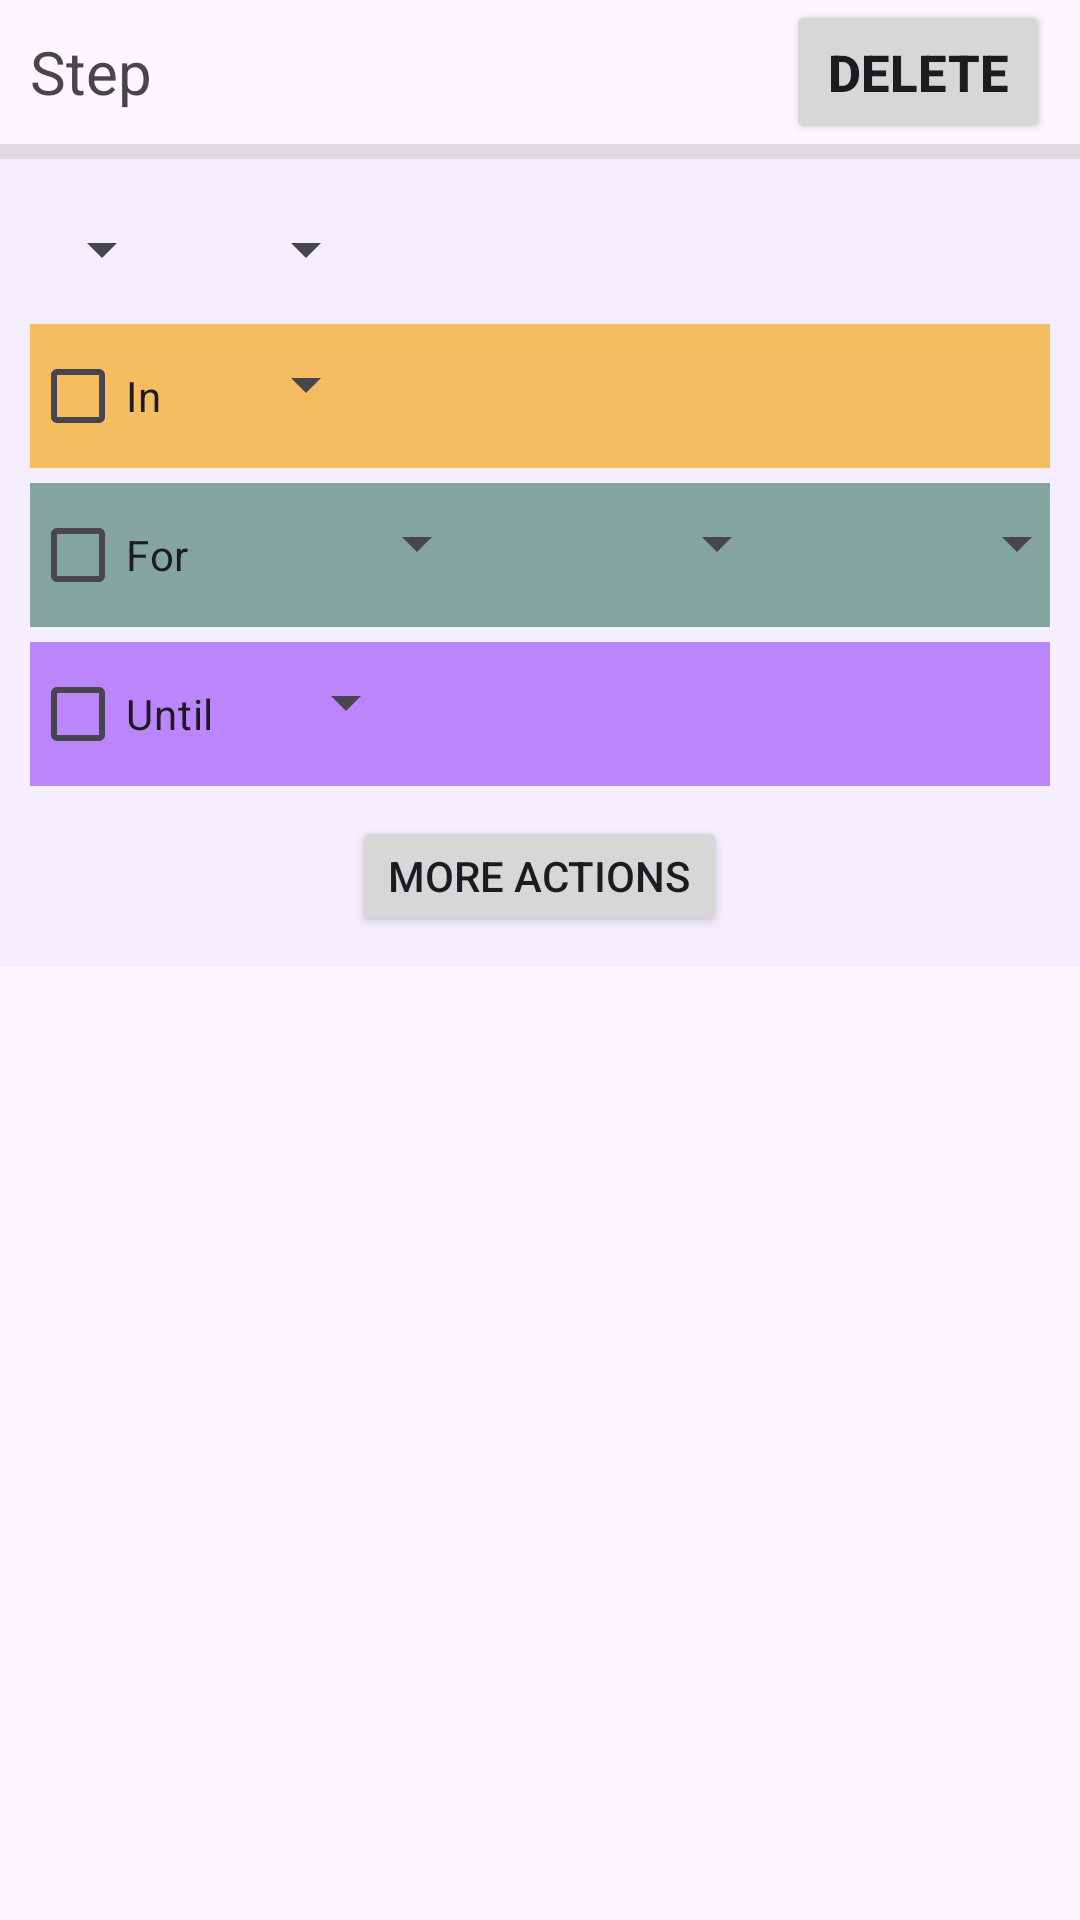

Here is an Android app screen rendered from its layout file. Give the layout XML and the strings, colors and styles it references.
<!-- AndroidManifest.xml: application theme Theme.FlavourFolio -->
<!-- res/layout/add_recipe_step.xml -->
<?xml version="1.0" encoding="utf-8"?>
<androidx.constraintlayout.widget.ConstraintLayout xmlns:android="http://schemas.android.com/apk/res/android"
    xmlns:tools="http://schemas.android.com/tools"
    android:layout_width="match_parent"
    android:layout_height="match_parent"
    xmlns:app="http://schemas.android.com/apk/res-auto">

    <LinearLayout
        android:layout_width="match_parent"
        android:layout_height="wrap_content"
        android:orientation="vertical"
        app:layout_constraintTop_toTopOf="parent"
        app:layout_constraintLeft_toLeftOf="parent"
        app:layout_constraintRight_toRightOf="parent">


        <LinearLayout
            android:layout_width="match_parent"
            android:layout_height="wrap_content"
            android:orientation="horizontal">

            <TextView
                android:layout_width="wrap_content"
                android:layout_height="wrap_content"
                android:layout_marginStart="10dp"
                android:layout_gravity="center"
                android:text="Step "
                android:textSize="20dp"
                android:layout_margin="10dp"/>

            <View
                android:layout_width="0dp"
                android:layout_height="0dp"
                android:layout_weight="1" />

            <Button
                android:layout_width="wrap_content"
                android:layout_height="wrap_content"
                android:layout_marginEnd="10dp"
                android:text="Delete"
                android:textSize="17dp"
                android:textStyle="bold"/>

        </LinearLayout>

        <View
            android:id="@+id/divider"
            android:layout_width="match_parent"
            android:layout_height="5dp"
            android:background="?android:attr/listDivider"
            tools:layout_editor_absoluteX="1dp"
            tools:layout_editor_absoluteY="90dp" />


        <LinearLayout
            android:layout_width="match_parent"
            android:layout_height="wrap_content"
            android:orientation="vertical"
            android:padding="10dp"
            android:background="@color/material_dynamic_tertiary95">


            <LinearLayout
                android:layout_width="match_parent"
                android:layout_height="wrap_content"
                android:orientation="horizontal">

                <Spinner
                    android:id="@+id/add_recipe_action_spinner"
                    android:layout_width="wrap_content"
                    android:layout_height="40dp"/>

                <Spinner
                    android:id="@+id/add_recipe_food_spinner"
                    android:layout_width="wrap_content"
                    android:layout_marginLeft="20dp"
                    android:layout_height="40dp"/>

            </LinearLayout>


            <LinearLayout
                android:layout_width="match_parent"
                android:layout_height="wrap_content"
                android:layout_marginTop="5dp"
                android:orientation="horizontal"
                android:background="@color/yellow_orange">

                <CheckBox
                    android:layout_width="wrap_content"
                    android:layout_height="wrap_content"
                    android:text="In"/>

                <Spinner
                    android:id="@+id/add_recipe_tool_spinner"
                    android:layout_width="wrap_content"
                    android:layout_marginLeft="20dp"
                    android:layout_height="40dp"/>

            </LinearLayout>


            <LinearLayout
                android:layout_width="match_parent"
                android:layout_height="wrap_content"
                android:orientation="horizontal"
                android:layout_marginTop="5dp"
                android:background="@color/greenish_color">

                <CheckBox
                    android:layout_width="wrap_content"
                    android:layout_height="wrap_content"
                    android:text="For"/>

                <Spinner
                    android:id="@+id/add_recipe_Hour_spinner"
                    android:layout_width="80dp"
                    android:layout_marginLeft="20dp"
                    android:layout_height="40dp"/>

                <Spinner
                    android:id="@+id/add_recipe_Minute_spinner"
                    android:layout_width="80dp"
                    android:layout_marginLeft="20dp"
                    android:layout_height="40dp"/>

                <Spinner
                    android:id="@+id/add_recipe_Second_spinner"
                    android:layout_width="80dp"
                    android:layout_marginLeft="20dp"
                    android:layout_height="40dp"/>

            </LinearLayout>


            <LinearLayout
                android:layout_width="match_parent"
                android:layout_height="wrap_content"
                android:layout_marginTop="5dp"
                android:orientation="horizontal"
                android:background="@color/purple_200">

                <CheckBox
                    android:layout_width="wrap_content"
                    android:layout_height="wrap_content"
                    android:text="Until"/>

                <Spinner
                    android:id="@+id/add_recipe_state_spinner"
                    android:layout_width="wrap_content"
                    android:layout_marginLeft="20dp"
                    android:layout_height="40dp"/>

            </LinearLayout>

            <Button
                android:id="@+id/add_recipe_more_actions_button"
                android:layout_width="wrap_content"
                android:layout_height="40dp"
                android:layout_marginTop="10dp"
                android:layout_gravity="center"
                android:text="More Actions"/>

        </LinearLayout>

    </LinearLayout>


</androidx.constraintlayout.widget.ConstraintLayout>
<!-- resources referenced by this layout -->
<resources>
  <color name="greenish_color">#84A59D</color>
  <color name="purple_200">#FFBB86FC</color>
  <color name="yellow_orange">#F6BD60</color>
  <style name="Theme.FlavourFolio" parent="Theme.MaterialComponents.DayNight.DarkActionBar">
          
          <item name="colorPrimary">@color/purple_500</item>
          <item name="colorPrimaryVariant">@color/purple_700</item>
          <item name="colorOnPrimary">@color/white</item>
          
          <item name="colorSecondary">@color/teal_200</item>
          <item name="colorSecondaryVariant">@color/teal_700</item>
          <item name="colorOnSecondary">@color/black</item>
          
          <item name="android:statusBarColor">?attr/colorPrimaryVariant</item>
          
      </style>
  <color name="purple_500">#FF6200EE</color>
  <color name="purple_700">#FF3700B3</color>
  <color name="white">#FFFFFFFF</color>
  <color name="teal_200">#FF03DAC5</color>
  <color name="teal_700">#FF018786</color>
  <color name="black">#FF000000</color>
</resources>
